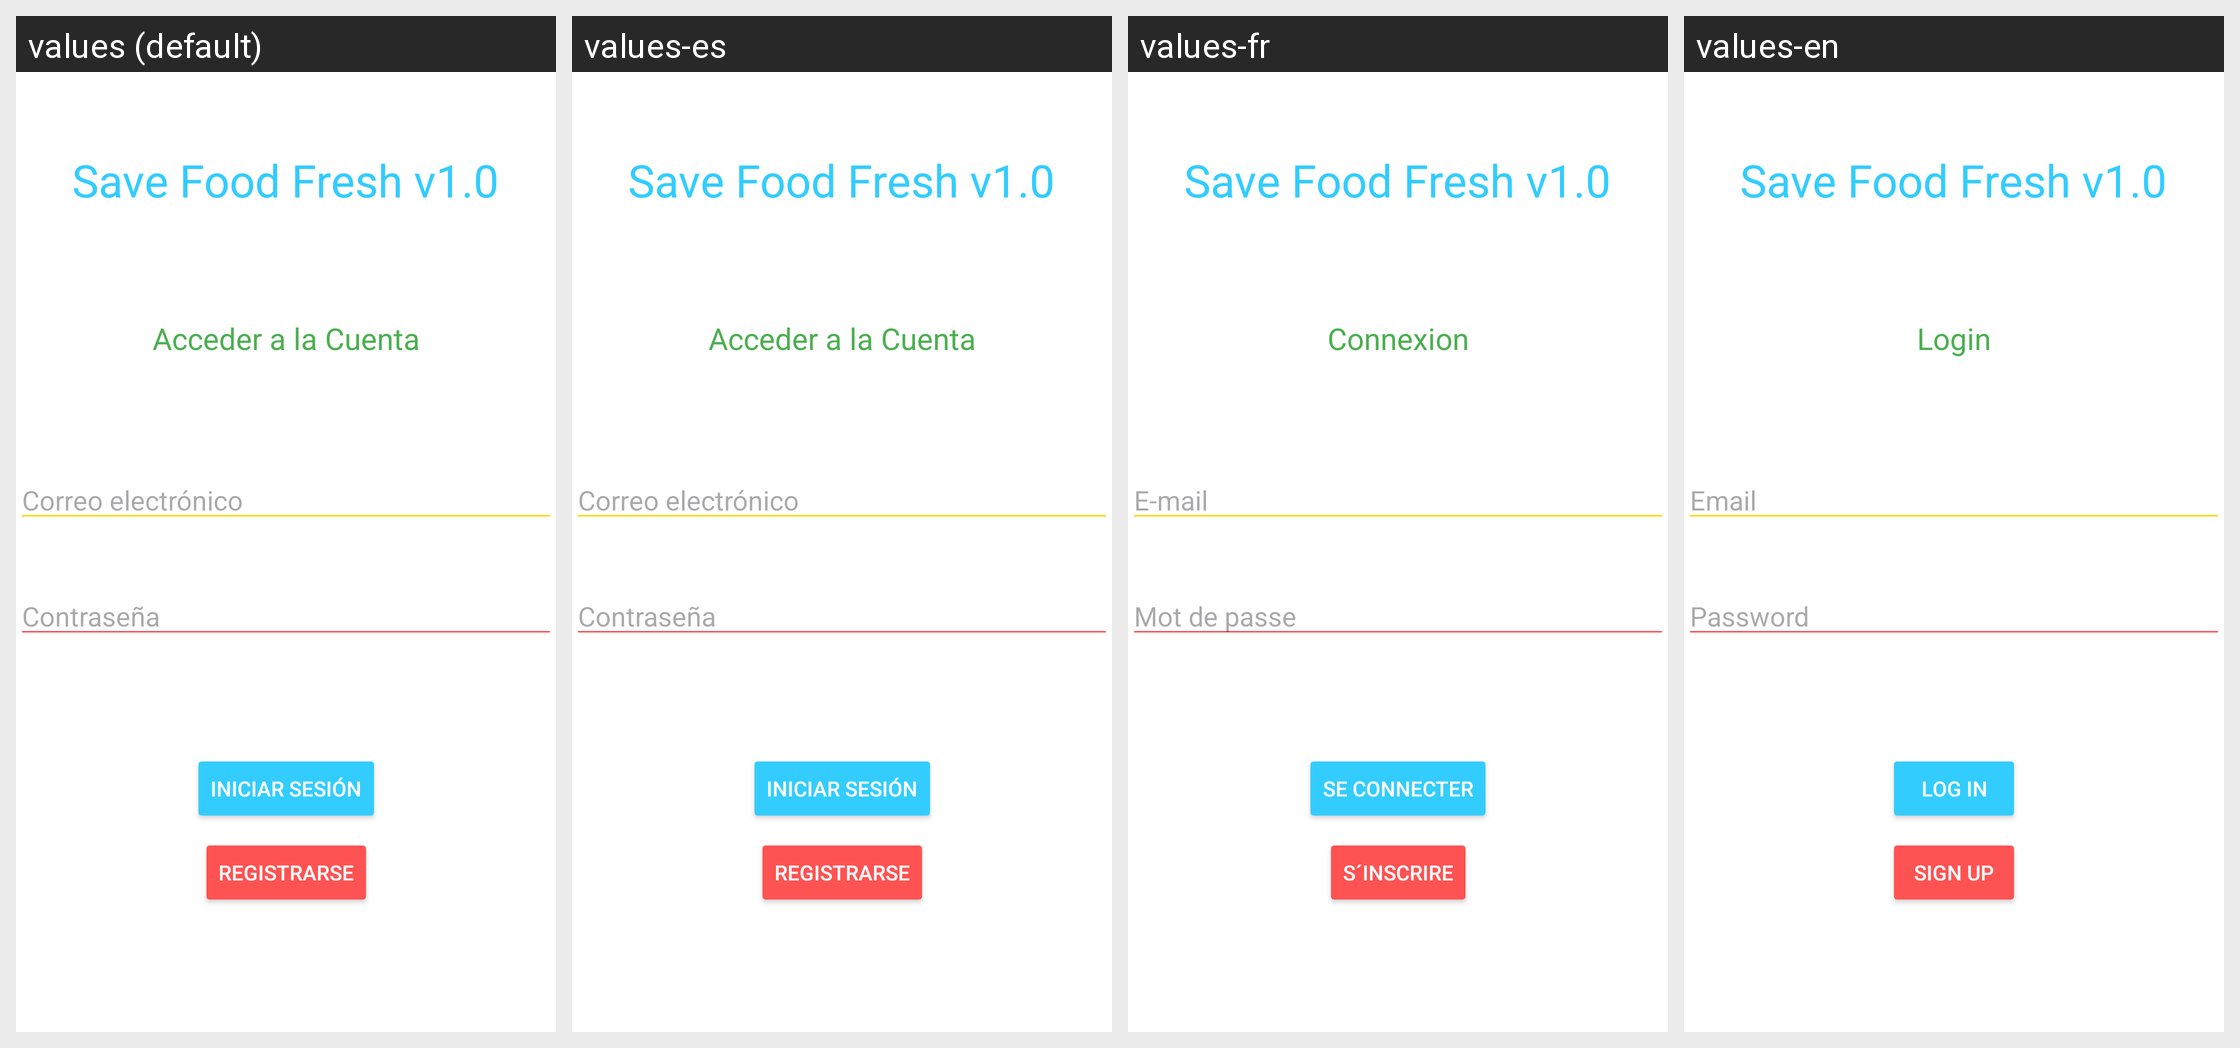

The Android screen below is rendered under several locales of the same app. Produce the string resources it draws, with the default and per-locale values.
Android screen res/layout/activity_login.xml rendered under 4 locales, left to right: values (default), values-es, values-fr, values-en. Device: Nexus 5 (rendered at 1080×1920; each locale shown at half size, 540×960, under a caption strip naming it); theme Theme.SaveFoodFreshV10.
Other locales in the repository, not shown: values-en-rUS.
Strings drawn on this screen, with the default value and each locale's value (text and hints the layout hard-codes appear in the picture but are not listed):

app_name
  values: Save Food Fresh v1.0
  values-es: Save Food Fresh v1.0
  values-fr: Save Food Fresh v1.0
  values-en: Save Food Fresh v1.0

loging
  values: Acceder a la Cuenta
  values-es: Acceder a la Cuenta
  values-fr: Connexion
  values-en: Login

correo_electr_nico
  values: Correo electrónico
  values-es: Correo electrónico
  values-fr: E-mail
  values-en: Email

contrase_a
  values: Contraseña
  values-es: Contraseña
  values-fr: Mot de passe
  values-en: Password

iniciar_sesi_n
  values: Iniciar sesión
  values-es: Iniciar sesión
  values-fr: Se connecter
  values-en: Log In

registrarse
  values: Registrarse
  values-es: Registrarse
  values-fr: S´inscrire
  values-en: Sign Up
